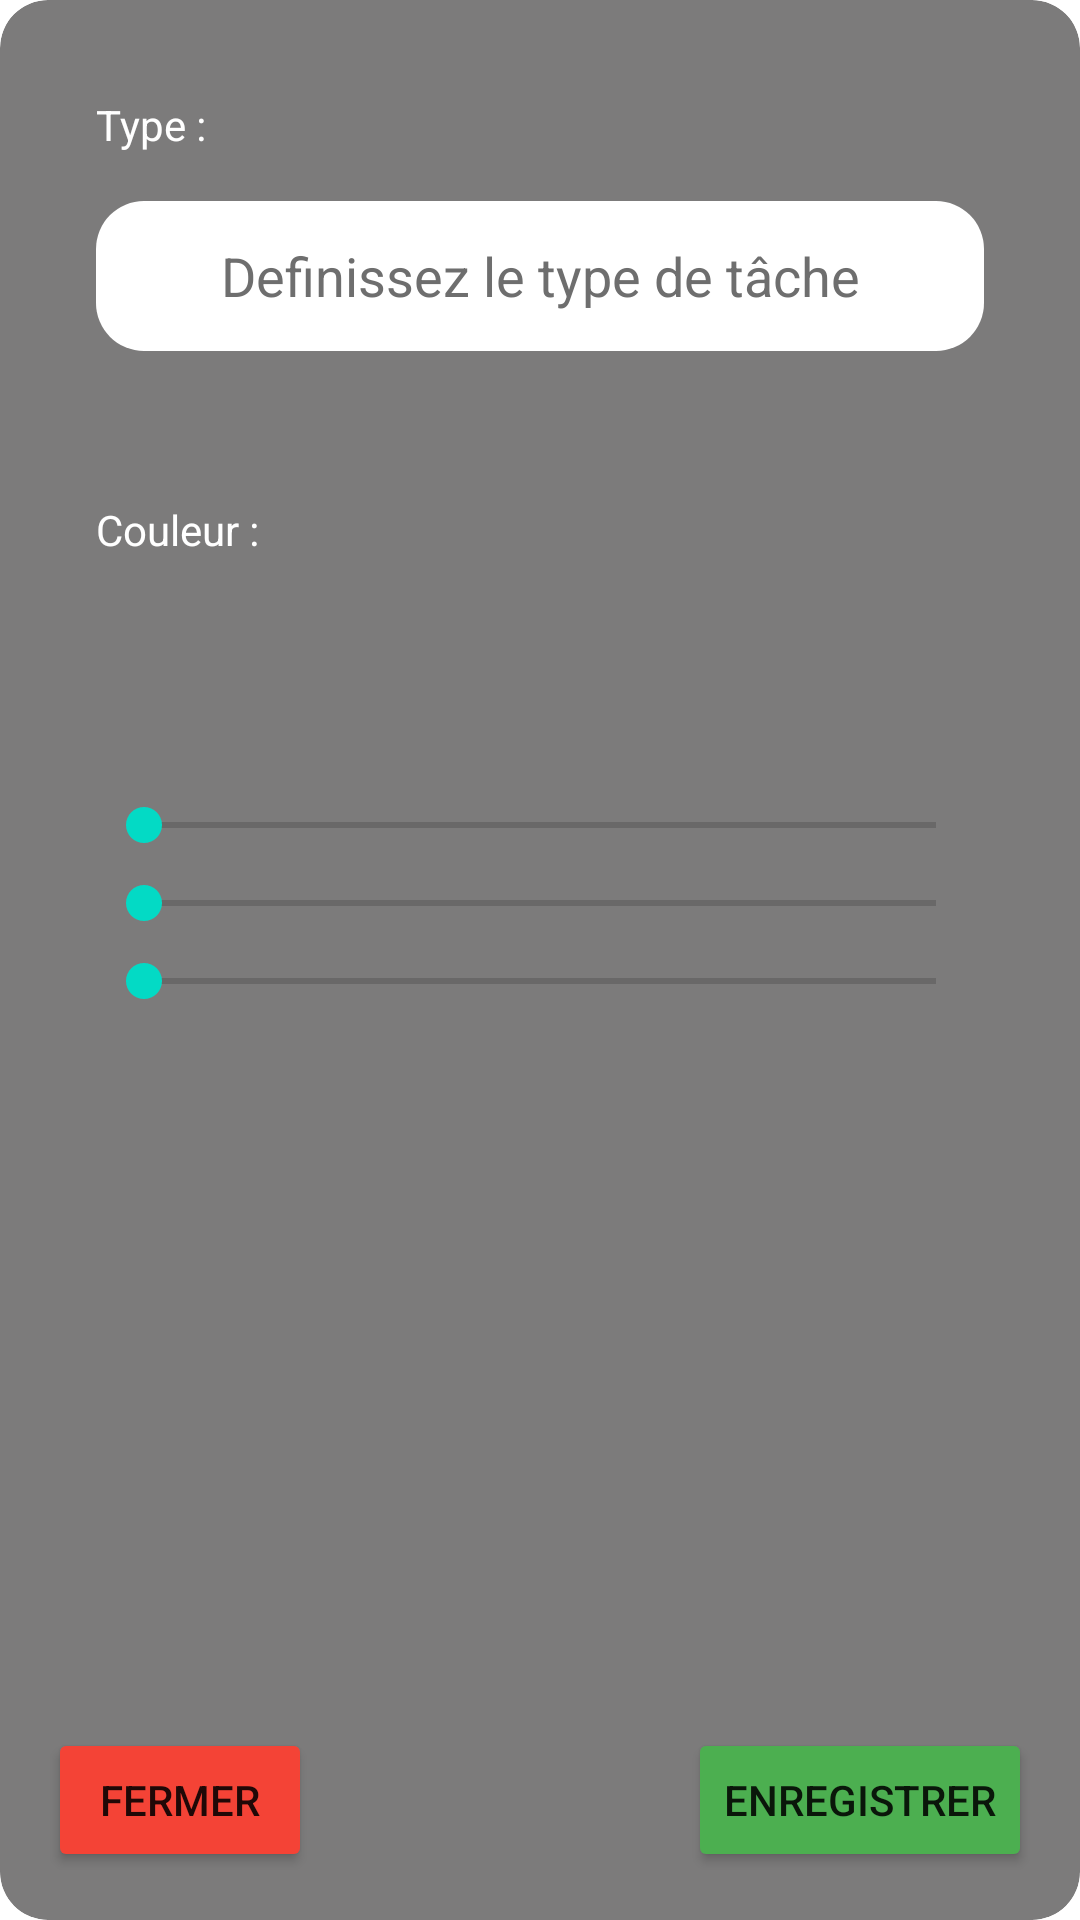

Write the Android layout XML for this screen, with the resource values it uses.
<!-- AndroidManifest.xml: application theme Theme.TaskManagement -->
<!-- res/layout/popup_enregistrer_types.xml -->
<?xml version="1.0" encoding="utf-8"?>
<FrameLayout xmlns:android="http://schemas.android.com/apk/res/android"
    android:id="@+id/typePopupEnregistrement"
    android:layout_width="match_parent"
    android:layout_height="match_parent"
    android:padding="16dp"
    android:layout_margin="50dp"
    android:clipToOutline="true"
    android:outlineProvider="background"
    android:background="@drawable/bords_arrondis_popup">

    <LinearLayout
        android:layout_width="match_parent"
        android:layout_height="match_parent"
        android:orientation="vertical"
        android:elevation="16dp"
        android:padding="16dp">




        <TextView
            android:text="@string/type"
            android:id="@+id/nouveauTypeTV"
            android:layout_width="wrap_content"
            android:layout_height="wrap_content"
            android:textColor="@color/white"
            />

        <EditText
            android:id="@+id/nouveauType"
            android:hint="@string/typeDeTaches"
            android:layout_width="match_parent"
            android:layout_height="50dp"
            android:textColorHint="@color/grey"
            android:background="@drawable/rectangle_arrondi_blanc"
            android:textColor="@color/grey"
            android:inputType="text"
            android:maxLines="1"
            android:layout_marginTop="16dp"
            android:textAlignment="center"
            />

        <TextView
            android:text="@string/couleur"
            android:id="@+id/couleurTV"
            android:layout_marginTop="50dp"
            android:layout_width="wrap_content"
            android:layout_height="wrap_content"
            android:textColor="@color/white"/>


        
        <TextView
            android:id="@+id/color_preview"
            android:layout_width="match_parent"
            android:layout_height="64dp"
            android:layout_gravity="center_horizontal"
            />



        
        <SeekBar
            android:id="@+id/red_seekbar"
            android:layout_width="match_parent"
            android:layout_height="wrap_content"
            android:layout_marginTop="16dp"
            android:max="255"
            android:progress="0"
           />

        
        <SeekBar
            android:id="@+id/green_seekbar"
            android:layout_width="match_parent"
            android:layout_height="wrap_content"
            android:layout_marginTop="8dp"
            android:max="255"
            android:progress="0"/>

        
        <SeekBar
            android:id="@+id/blue_seekbar"
            android:layout_width="match_parent"
            android:layout_height="wrap_content"
            android:layout_marginTop="8dp"
            android:max="255"
            android:progress="0"/>




    </LinearLayout>

    
    <Button
        android:id="@+id/boutonPopupFermer"
        android:layout_width="wrap_content"
        android:layout_height="wrap_content"
        android:text="@string/fermer"
        android:backgroundTint="@color/red"
        android:layout_gravity="bottom"/>

    
    <Button
        android:id="@+id/boutonPopupEnregistrementType"
        android:layout_width="wrap_content"
        android:layout_height="wrap_content"
        android:text="@string/enregistrer"
        android:backgroundTint="@color/green"
        android:layout_gravity="bottom|right"/>

</FrameLayout>
<!-- resources referenced by this layout -->
<resources>
  <color name="green">#4CAF50</color>
  <color name="grey">#6E6E6E</color>
  <color name="red">#F44336</color>
  <color name="white">#FFFFFFFF</color>
  <!-- drawable bords_arrondis_popup (drawable) -->
  <?xml version="1.0" encoding="utf-8"?>
  <shape xmlns:android="http://schemas.android.com/apk/res/android"
      android:shape="rectangle">
      <corners android:radius="16dp" />
      <solid android:color="#D9656464" />
  </shape>
  <!-- drawable rectangle_arrondi_blanc (drawable) -->
  <?xml version="1.0" encoding="utf-8"?>
  <shape xmlns:android="http://schemas.android.com/apk/res/android"
      android:shape="rectangle">
  
  
      <corners android:radius="16dp"/>
      <solid android:color="@android:color/white"/>
  
  </shape>
  <string name="couleur">Couleur :</string>
  <string name="enregistrer">Enregistrer</string>
  <string name="fermer">Fermer</string>
  <string name="type">Type :</string>
  <string name="typeDeTaches">Definissez le type de tâche</string>
  <style name="Theme.TaskManagement" parent="Theme.MaterialComponents.DayNight.DarkActionBar">
          
          <item name="colorPrimary">@color/purple_500</item>
          <item name="colorPrimaryVariant">@color/purple_700</item>
          <item name="colorOnPrimary">@color/white</item>
          
          <item name="colorSecondary">@color/teal_200</item>
          <item name="colorSecondaryVariant">@color/teal_700</item>
          <item name="colorOnSecondary">@color/black</item>
          
          <item name="android:statusBarColor" tools:targetApi="l">?attr/colorPrimaryVariant</item>
          
      </style>
  <color name="purple_500">#FF6200EE</color>
  <color name="purple_700">#FF3700B3</color>
  <color name="teal_200">#FF03DAC5</color>
  <color name="teal_700">#FF018786</color>
  <color name="black">#FF000000</color>
</resources>
